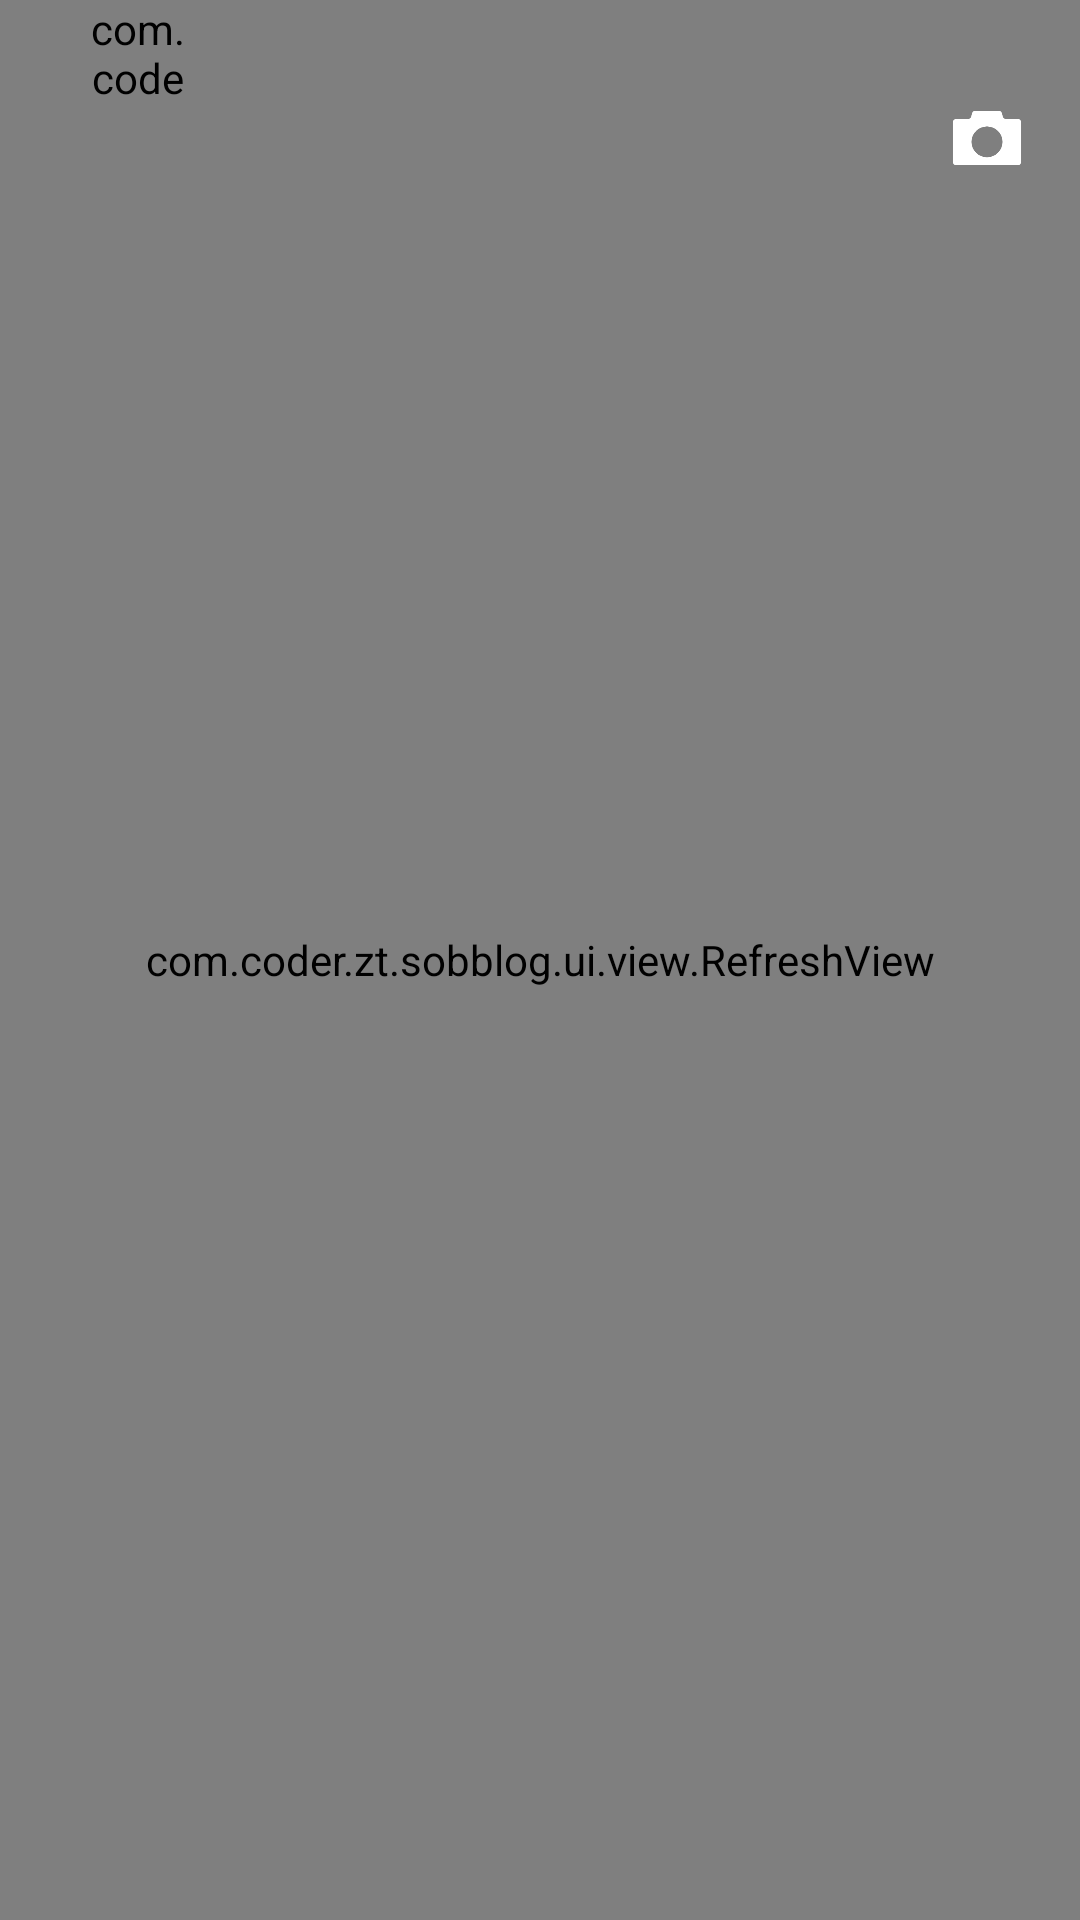

Produce the Android XML layout that renders to this screen, including the resource entries it uses.
<!-- AndroidManifest.xml: application theme Theme.SOBBlog -->
<!-- res/layout/activity_moyu.xml -->
<?xml version="1.0" encoding="utf-8"?>
<layout xmlns:android="http://schemas.android.com/apk/res/android"
    xmlns:app="http://schemas.android.com/apk/res-auto">

    <data>
        <variable
            name="data"
            type="com.coder.zt.sobblog.viewmodel.MoYuViewModel" />
    </data>

    <RelativeLayout
        android:layout_width="match_parent"
        android:layout_height="match_parent">



        <FrameLayout
            android:layout_width="match_parent"
            android:layout_height="match_parent">


            <com.coder.zt.sobblog.ui.view.RefreshView
                android:id="@+id/refresh_view"
                android:layout_width="match_parent"
                android:layout_height="match_parent"
                android:orientation="vertical"
                android:background="@color/black">

                <LinearLayout
                    android:layout_width="match_parent"
                    android:layout_height="match_parent"
                    android:background="#2f2f2f"
                    android:orientation="vertical">

                    <View
                        android:layout_width="wrap_content"
                        android:layout_height="0dp"
                        android:layout_weight="1" />

                    <TextView
                        android:id="@+id/text"
                        android:layout_width="wrap_content"
                        android:layout_height="wrap_content"
                        android:textColor="@color/white"
                        android:text="阳光沙滩"
                        android:layout_marginTop="20dp"
                        android:layout_gravity="center_horizontal"
                        android:textSize="28sp"
                        android:textStyle="bold" />

                    <TextView
                        android:layout_width="wrap_content"
                        android:layout_height="wrap_content"
                        android:textColor="@color/white"
                        android:layout_marginTop="12dp"
                        android:layout_marginBottom="32dp"
                        android:text="--让学习编程更加简单"
                        android:layout_gravity="center_horizontal"
                        android:textSize="18sp" />

                </LinearLayout>

                <androidx.recyclerview.widget.RecyclerView
                    android:id="@+id/rv_moyu"
                    android:layout_width="match_parent"
                    android:layout_height="wrap_content"
                    android:background="@color/white"
                    android:nestedScrollingEnabled="false" />

                <RelativeLayout
                android:layout_width="match_parent"
                android:layout_height="48dp"
                android:orientation="horizontal"
                android:gravity="center_horizontal">

                    <com.coder.zt.sobblog.ui.view.BottomLoadingView
                        android:id="@+id/loading"
                        android:layout_width="20dp"
                        android:layout_height="20dp"
                        android:layout_marginTop="12dp"/>

                    <TextView
                        android:id="@+id/tv_loading"
                        android:layout_width="wrap_content"
                        android:layout_height="32dp"
                        android:layout_marginTop="8dp"
                        android:layout_marginStart="12dp"
                        android:text="正在加载。。。"
                        android:layout_toEndOf="@+id/loading"
                        android:gravity="center"/>


                </RelativeLayout>

                <TextView
                    android:id="@+id/tv_egg"
                    android:layout_width="match_parent"
                    android:layout_height="100dp"
                    android:text="彩蛋"
                    android:textSize="16sp"
                    android:gravity="center_horizontal|bottom"
                    android:layout_marginTop="1dp"/>

            </com.coder.zt.sobblog.ui.view.RefreshView>



            <com.coder.zt.sobblog.ui.view.MinifeedLoadingView
                android:id="@+id/loading_view"
                android:layout_width="32dp"
                android:layout_height="32dp"
                android:layout_marginStart="30dp"/>

            <RelativeLayout
                android:id="@+id/top_bar_rl"
                android:layout_width="match_parent"
                android:layout_height="68dp"
                android:background="#00f2f2f2">

                <ImageView
                    android:id="@+id/iv_back"
                    android:layout_width="45dp"
                    android:layout_height="45dp"
                    android:layout_marginTop="25dp"
                    android:padding="15dp"
                    android:onClick="onBack"
                    android:src="@mipmap/back_white" />

                <TextView
                    android:id="@+id/title_tv"
                    android:layout_width="wrap_content"
                    android:layout_height="wrap_content"
                    android:textColor="#00000000"
                    android:text="摸鱼"
                    android:layout_marginTop="34dp"
                    android:textSize="18sp"
                    android:textStyle="bold"
                    android:layout_centerHorizontal="true"/>

                <ImageView
                    android:id="@+id/iv_camera"
                    android:layout_width="42dp"
                    android:layout_height="42dp"
                    android:src="@mipmap/ic_camera"
                    android:padding="8dp"
                    android:layout_marginTop="25dp"
                    android:layout_marginEnd="10dp"
                    android:layout_gravity="center_vertical"
                    android:layout_alignParentRight="true"/>

            </RelativeLayout>

        </FrameLayout>

        <LinearLayout
            android:id="@+id/comment_bar_ll"
            android:layout_width="match_parent"
            android:layout_height="wrap_content"
            android:minHeight="60dp"
            android:orientation="horizontal"
            android:background="#f2f2f2"
            android:visibility="gone"
            android:layout_marginBottom="0dp"
            android:layout_alignParentBottom="true">

            <EditText
                android:id="@+id/comment_input_et"
                android:layout_width="0dp"
                android:minHeight="42dp"
                android:padding="6dp"
                android:textSize="14sp"
                android:hint="@string/str_comment_hint"
                android:text="@={data.comment}"
                android:layout_height="wrap_content"
                android:layout_weight="1"
                android:layout_margin="8dp"
                android:background="@drawable/comment_inoput_bg"/>

            <ImageView
                android:layout_width="40dp"
                android:layout_height="40dp"
                android:layout_gravity="center_vertical"
                android:src="@mipmap/coy"
                android:scaleType="fitXY"
                />
            <TextView
                android:id="@+id/comment_send_tv"
                android:layout_width="60dp"
                android:textColor="#aaaaaa"
                android:gravity="center"
                android:textSize="16sp"
                android:layout_gravity="center_vertical"
                android:layout_height="36dp"
                android:layout_margin="12dp"
                android:background="@drawable/send_btn_normal_bg"
                android:text="发送"/>
        </LinearLayout>
    </RelativeLayout>

</layout>
<!-- resources referenced by this layout -->
<resources>
  <color name="black">#FF000000</color>
  <color name="white">#FFFFFFFF</color>
  <!-- drawable comment_inoput_bg (drawable) -->
  <?xml version="1.0" encoding="utf-8"?>
  <shape xmlns:android="http://schemas.android.com/apk/res/android">
  <solid android:color="@color/white"/>
      <corners android:radius="8dp"/>
      <stroke android:width="1dp" android:color="@color/diver_line_color"/>
  </shape>
  <!-- drawable send_btn_normal_bg (drawable) -->
  <?xml version="1.0" encoding="utf-8"?>
  <shape xmlns:android="http://schemas.android.com/apk/res/android">
  <stroke android:width="1dp" android:color="#eee"/>
      <corners android:radius="8dp"/>
  </shape>
  <!-- mipmap ic_camera: png bitmap (mipmap-hdpi, 3500 bytes) -->
  <string name="str_comment_hint">文明评论，让这个世界变得更美好些...</string>
  <style name="Theme.SOBBlog" parent="Theme.AppCompat.Light.NoActionBar">
          
          <item name="colorPrimary">@color/theme_blue</item>
          <item name="colorPrimaryVariant">@color/purple_700</item>
          <item name="colorOnPrimary">@color/white</item>
          
          <item name="colorSecondary">@color/teal_200</item>
          <item name="colorSecondaryVariant">@color/teal_700</item>
          <item name="colorOnSecondary">@color/black</item>
          
          <item name="windowActionModeOverlay">true</item>
          <item name="android:windowContentOverlay">@null</item>
          
          <item name="android:statusBarColor" tools:targetApi="l">?attr/colorPrimaryVariant</item>
          
      </style>
  <color name="diver_line_color">#f2f2f2</color>
  <color name="theme_blue">#409eef</color>
  <color name="purple_700">#FF3700B3</color>
  <color name="teal_200">#FF03DAC5</color>
  <color name="teal_700">#FF018786</color>
</resources>
